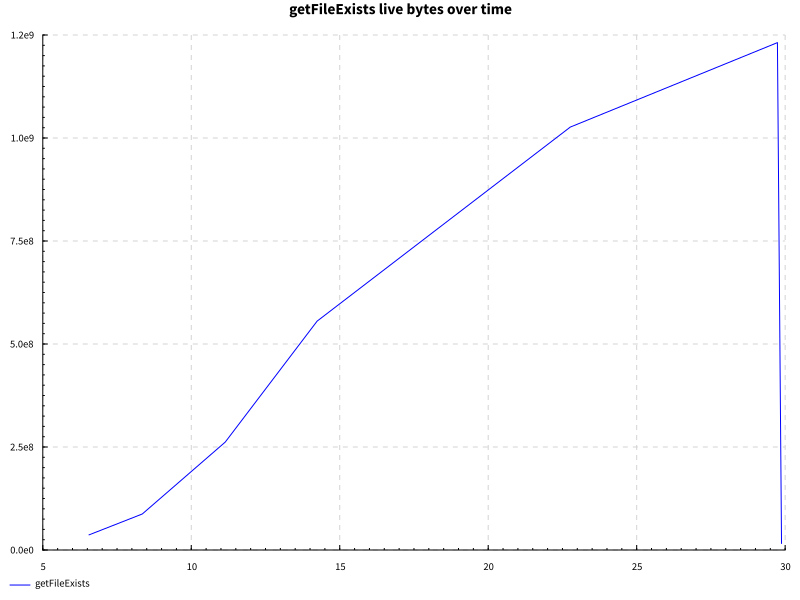

The table this chart was drawn from, first rows:
name, success, samples, startup, setup, experiment, maxResidency
documentSymbols after edit, True, 200, 18.43, 0.0, 8.222, 1174MB
